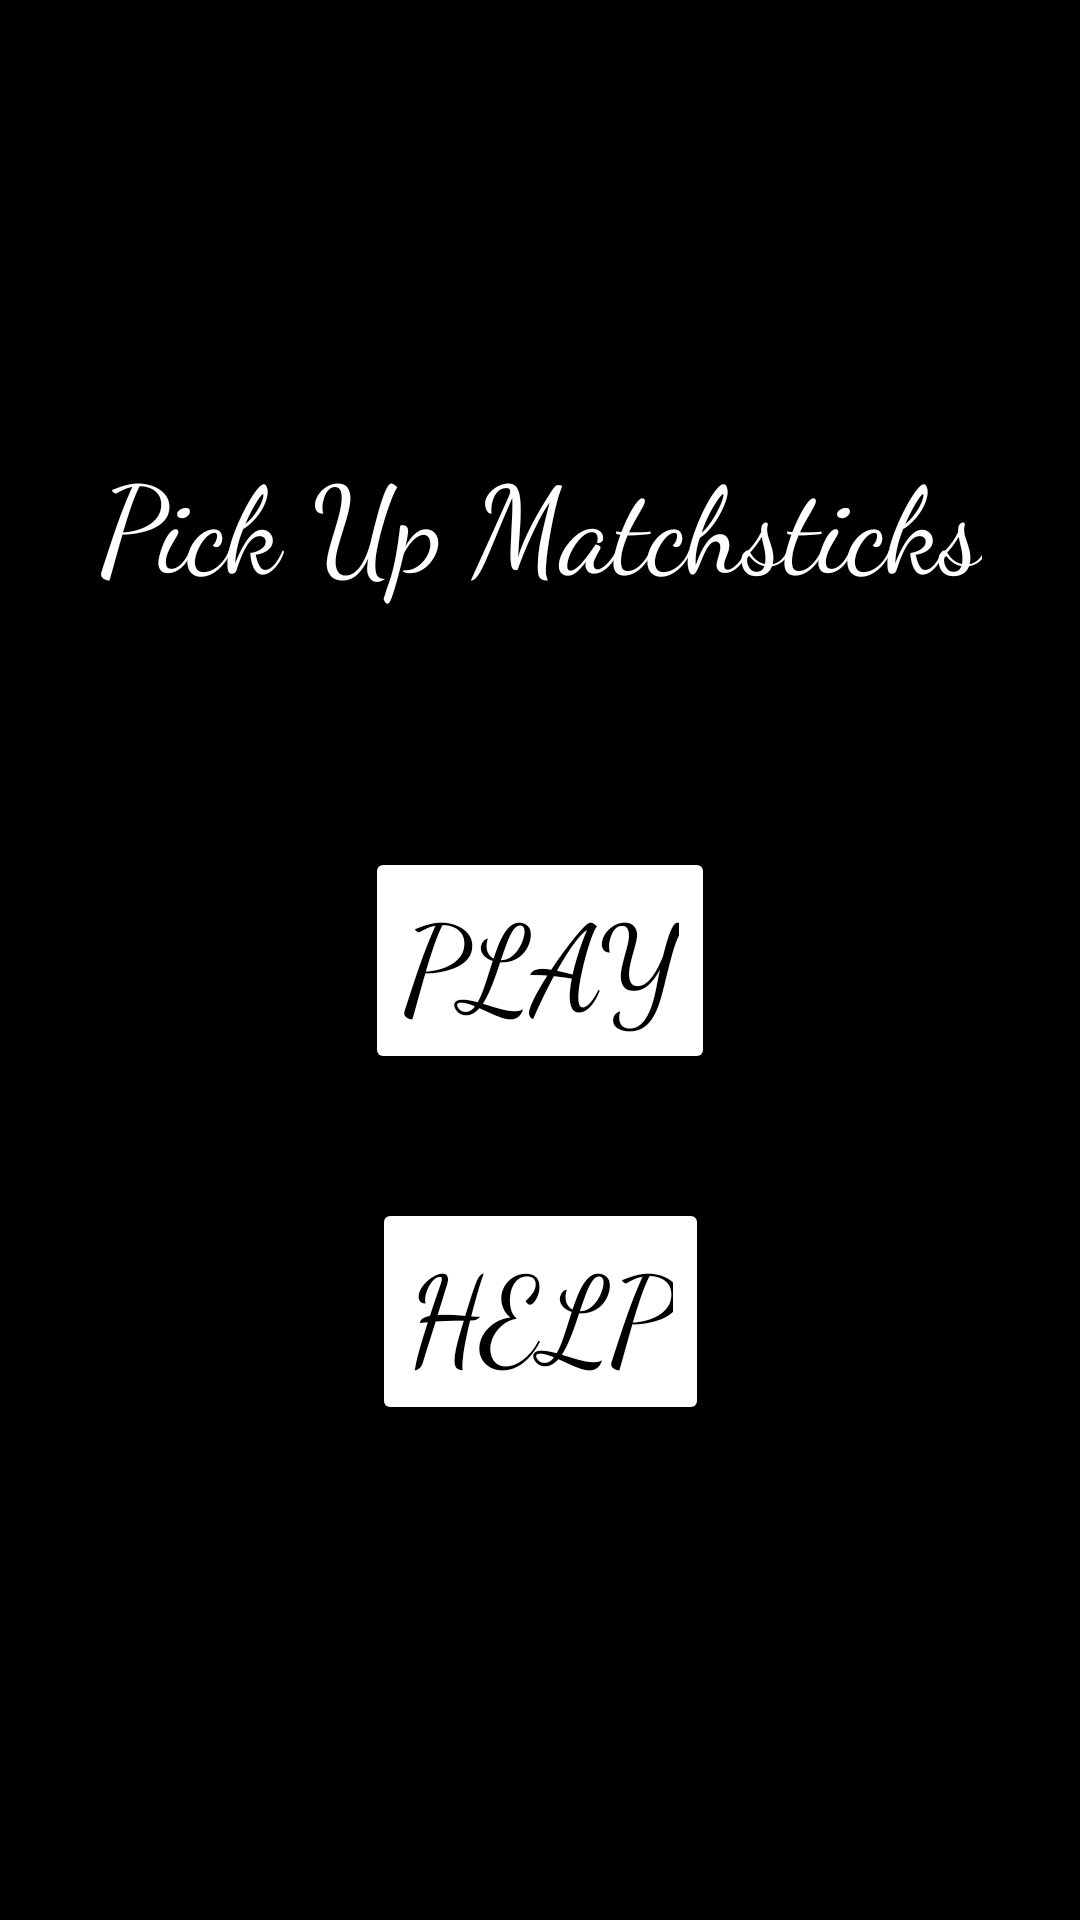

Android layout source for this screen:
<!-- AndroidManifest.xml: application theme Theme.PickUpMatchsticks -->
<!-- res/layout/activity_main.xml -->
<?xml version="1.0" encoding="utf-8"?>
<androidx.constraintlayout.widget.ConstraintLayout xmlns:android="http://schemas.android.com/apk/res/android"
    xmlns:app="http://schemas.android.com/apk/res-auto"
    xmlns:tools="http://schemas.android.com/tools"
    android:layout_width="match_parent"
    android:layout_height="match_parent"
    android:background="@color/black"
    tools:context=".MainActivity">

    <TextView
        android:id="@+id/intro_text"

        android:layout_width="wrap_content"
        android:layout_height="wrap_content"

        android:text="@string/app_name"
        android:textColor="@color/white"
        android:textSize="40sp"
        android:fontFamily="cursive"

        app:layout_constraintBottom_toBottomOf="parent"
        app:layout_constraintHorizontal_bias="0.5"
        app:layout_constraintLeft_toLeftOf="parent"
        app:layout_constraintRight_toRightOf="parent"
        app:layout_constraintTop_toTopOf="parent"
        app:layout_constraintVertical_bias="0.25" />

    <Button
        android:id="@+id/play_button"

        android:layout_width="wrap_content"
        android:layout_height="wrap_content"



        android:text="Play"
        android:fontFamily="cursive"
        android:textColor="@color/black"
        android:textSize="40sp"
        android:backgroundTint="@color/white"

        app:layout_constraintBottom_toBottomOf="parent"
        app:layout_constraintEnd_toEndOf="parent"
        app:layout_constraintHorizontal_bias="0.5"
        app:layout_constraintStart_toStartOf="parent"
        app:layout_constraintTop_toTopOf="parent"
        app:layout_constraintVertical_bias="0.5" />

    <Button
        android:id="@+id/help_button"

        android:layout_width="wrap_content"
        android:layout_height="wrap_content"

        android:text="Help"
        android:fontFamily="cursive"
        android:textColor="@color/black"
        android:textSize="40sp"
        android:backgroundTint="@color/white"

        app:layout_constraintBottom_toBottomOf="parent"
        app:layout_constraintEnd_toEndOf="parent"
        app:layout_constraintHorizontal_bias="0.5"
        app:layout_constraintStart_toStartOf="parent"
        app:layout_constraintTop_toBottomOf="@+id/play_button"
        app:layout_constraintVertical_bias="0.2" />

</androidx.constraintlayout.widget.ConstraintLayout>
<!-- resources referenced by this layout -->
<resources>
  <string name="app_name">Pick Up Matchsticks</string>
  <style name="Theme.PickUpMatchsticks" parent="Theme.MaterialComponents.DayNight.DarkActionBar">
          
          <item name="colorPrimary">@color/black</item>
          <item name="colorPrimaryVariant">@color/black</item>
          <item name="colorOnPrimary">@color/black</item>
          
          <item name="colorSecondary">@color/black</item>
          <item name="colorSecondaryVariant">@color/black</item>
          <item name="colorOnSecondary">@color/black</item>
          
          <item name="android:statusBarColor" tools:targetApi="l">?attr/colorPrimaryVariant</item>
          
      </style>
  <!-- not gathered from this repository: default colours our renderer supplied (Android Studio template values) -->
  <color name="black">#FF000000</color>
  <color name="white">#FFFFFFFF</color>
</resources>
